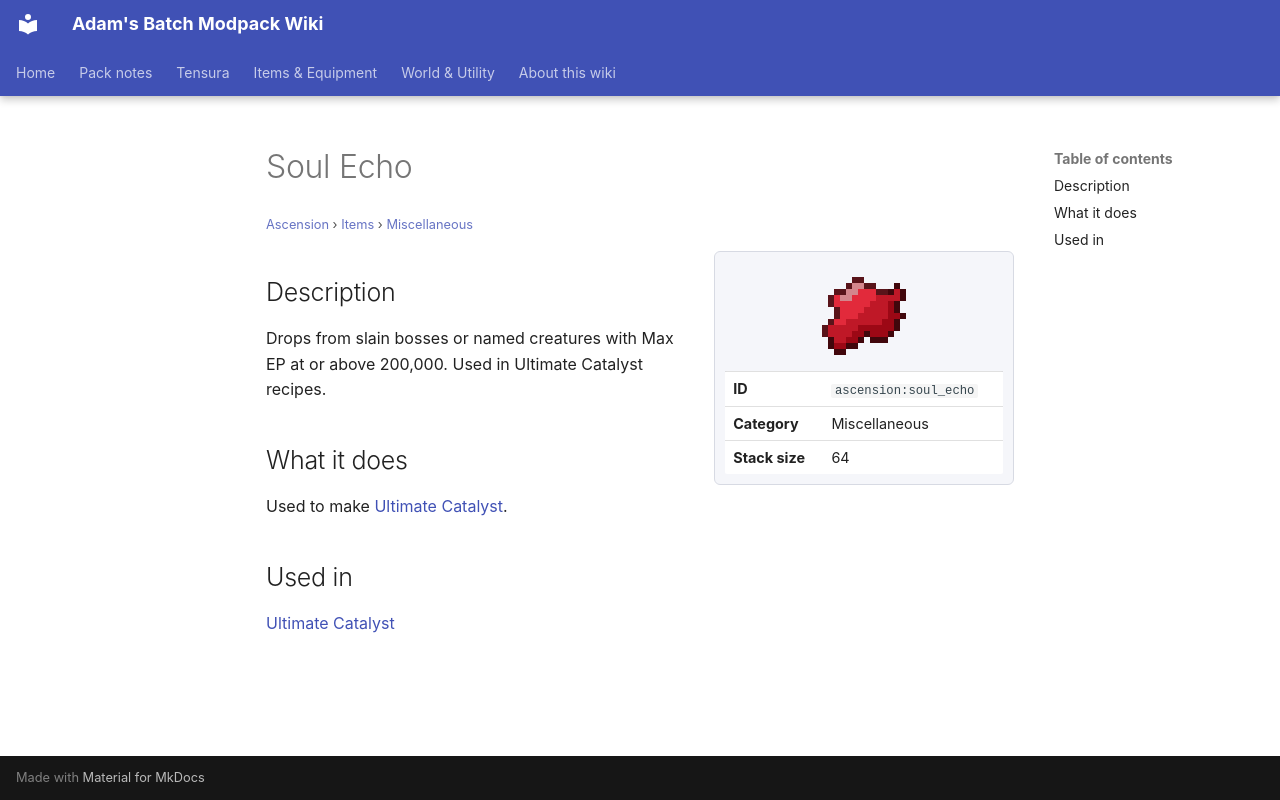

repository: Proteus-Nell/Adams-Batch-MC-Modpack-Wiki · page: ascension/items/miscellaneous/soul-echo/index.html · generator: mkdocs

# Soul Echo

<small>[Ascension](../../index.md) &rsaquo; [Items](../index.md) &rsaquo; [Miscellaneous](index.md)</small>

<div class="infobox" markdown>

![Soul Echo](../../../assets/icons/ascension/item/soul_echo.png)

| | |
|---|---|
| **ID** | `ascension:soul_echo` |
| **Category** | Miscellaneous |
| **Stack size** | 64 |

</div>

## Description

Drops from slain bosses or named creatures with Max EP at or above 200,000. Used in Ultimate Catalyst recipes.

## What it does

Used to make [Ultimate Catalyst](ultimate-catalyst.md).

## Used in

[Ultimate Catalyst](ultimate-catalyst.md)
